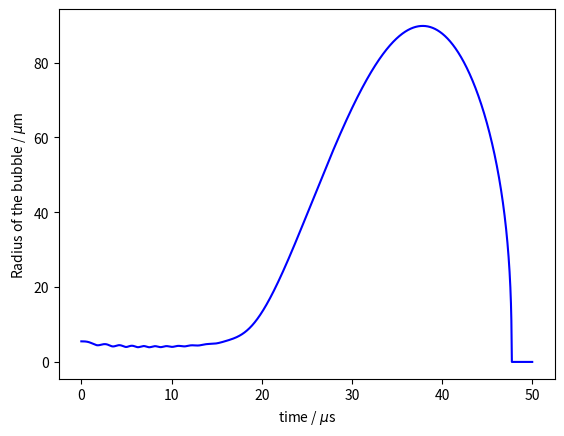

Here is the Python script that generated this plot:
import numpy as np
from matplotlib import pyplot as plt
from scipy.integrate import odeint

def equation(y0, t):
    R, u = y0
    return u, (P_g-P_0-70000*np.sin(2*np.pi*31700*t)-2*sigma/R- 4*miu*u/R+(2*sigma/R_0+P_0-P_g)*(R_0/R)**(3*k))/(R*rho)-3*u**2/(2*R)

R_0 = 0.0000055
u_0 = 0
rho = 1000
sigma = 0.0728
miu = 8.9*10**(-4)
P_g = 2330
P_0 = 10000
k = 1.33

time1 = np.arange(0, 0.00005, 0.00000000025)
R_1 = odeint(equation, [R_0, u_0], time1)
V1 = R_1[:,1]
R1 = R_1[:,0]*10**6
x = time1*10**6

plt.xlabel('time / $\mu$s')
plt.ylabel('Radius of the bubble / $\mu$m')
plt.plot(x,R1, 'b')
plt.show()